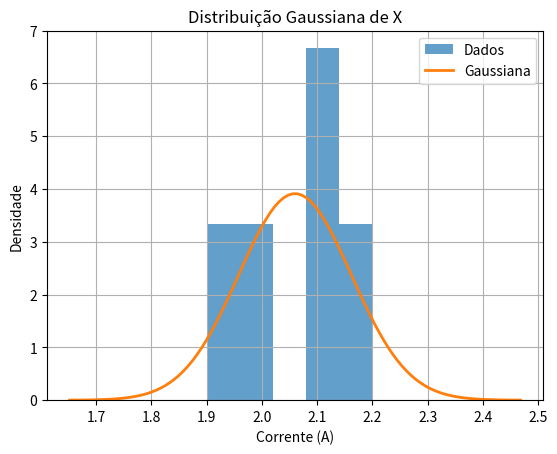

This chart was generated by the following Python code:
import numpy as np
import matplotlib.pyplot as plt

# -----------------------------
# Variáveis aleatórias medidas
# Exemplo: corrente e tensão
# -----------------------------
X = np.array([2.1, 2.0, 2.2, 1.9, 2.1])   # Corrente (A)
Y = np.array([12.2, 11.8, 12.5, 11.5, 12.0])  # Tensão (V)

# -----------------------------
# Média (valor esperado)
# -----------------------------
E_X = np.mean(X)
E_Y = np.mean(Y)

# -----------------------------
# Variância
# -----------------------------
Var_X = np.mean((X - E_X)**2)
Var_Y = np.mean((Y - E_Y)**2)

# -----------------------------
# Desvio padrão
# -----------------------------
Std_X = np.sqrt(Var_X)
Std_Y = np.sqrt(Var_Y)

# -----------------------------
# Covariância
# -----------------------------
Cov_XY = np.mean((X - E_X) * (Y - E_Y))
Cov_YX = np.mean((Y - E_Y) * (X - E_X))

# -----------------------------
# Matriz de covariância
# -----------------------------
P = np.array([
    [Var_X, Cov_XY],
    [Cov_YX, Var_Y]
])

# -----------------------------
# Resultados
# -----------------------------
print("=== MÉDIAS ===")
print(f"E[X] = {E_X:.4f}")
print(f"E[Y] = {E_Y:.4f}")

print("\n=== VARIÂNCIAS ===")
print(f"Var(X) = {Var_X:.4f}")
print(f"Var(Y) = {Var_Y:.4f}")

print("\n=== DESVIOS PADRÃO ===")
print(f"sigma(X) = {Std_X:.4f}")
print(f"sigma(Y) = {Std_Y:.4f}")

print("\n=== COVARIÂNCIA ===")
print(f"Cov(X,Y) = {Cov_XY:.4f}")
print(f"Cov(Y,X) = {Cov_YX:.4f}")

print("\n=== MATRIZ DE COVARIÂNCIA ===")
print(P)

# -----------------------------
# Distribuição Gaussiana
# -----------------------------
x_plot = np.linspace(E_X - 4*Std_X, E_X + 4*Std_X, 100)

gauss_x = (1 / (Std_X * np.sqrt(2*np.pi))) * np.exp(
    -0.5 * ((x_plot - E_X)/Std_X)**2
)

plt.figure()
plt.hist(X, bins=5, density=True, alpha=0.7, label="Dados")
plt.plot(x_plot, gauss_x, linewidth=2, label="Gaussiana")

plt.xlabel("Corrente (A)")
plt.ylabel("Densidade")
plt.title("Distribuição Gaussiana de X")
plt.legend()
plt.grid()
plt.show()
